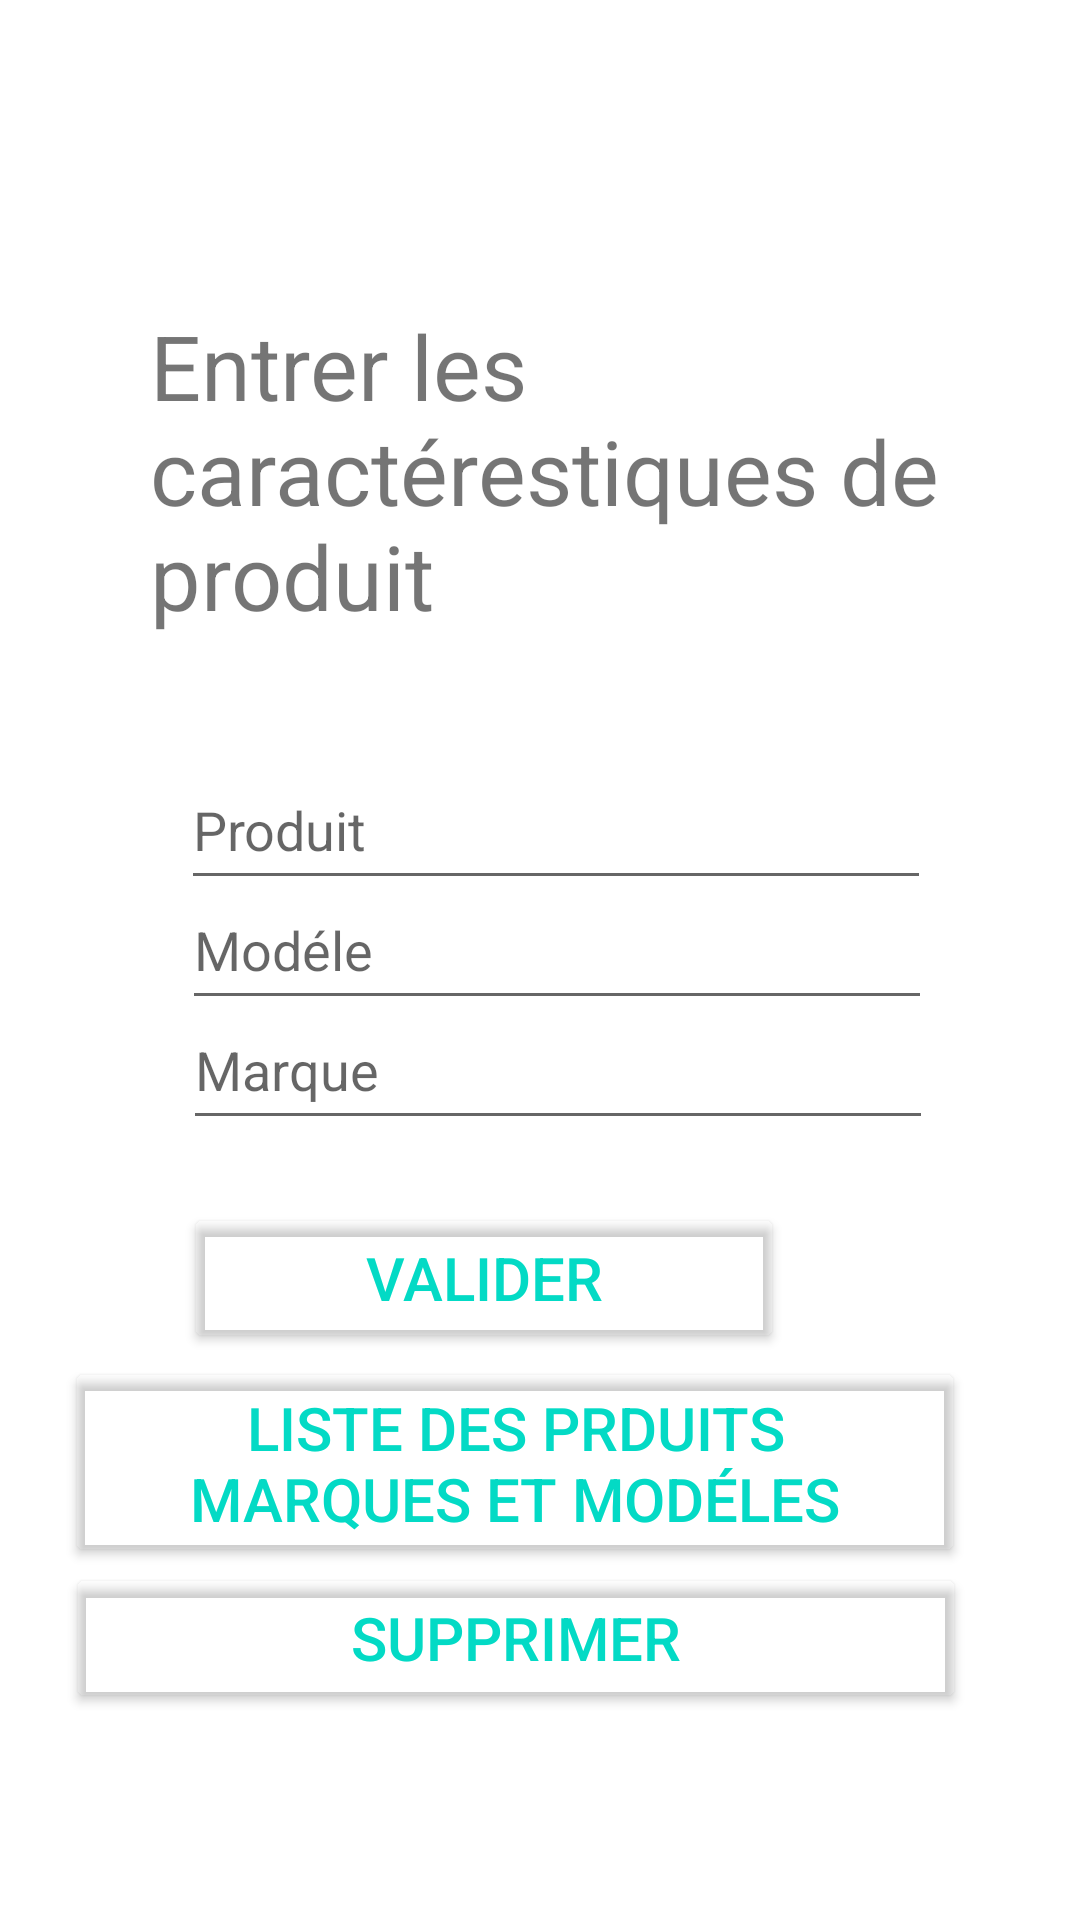

Android layout source for this screen:
<!-- AndroidManifest.xml: application theme Theme.Hidri -->
<!-- res/layout/activity_choisir_nom_produit.xml -->
<?xml version="1.0" encoding="utf-8"?>
<LinearLayout xmlns:android="http://schemas.android.com/apk/res/android"
    xmlns:tools="http://schemas.android.com/tools"
    android:layout_width="match_parent"
    android:layout_height="match_parent"
    android:background="@drawable/backgroundbeige"
    tools:context=".ChoisirNomProduit">
    <TextView
        android:layout_width="wrap_content"
        android:layout_height="wrap_content"
        android:layout_marginLeft="50dp"
        android:layout_marginTop="100dp"
        android:text="@string/entrer_les_caract_restiques_de_produit"
        android:textSize="30sp"
        android:layout_marginStart="50dp">
    </TextView>
    <EditText
        android:layout_width="250dp"
        android:layout_height="50dp"
        android:layout_marginTop="250dp"
        android:id="@+id/nomproduit"
        android:hint="@string/produit"
        android:layout_marginLeft="-300dp"
        android:layout_marginStart="-300dp"
        android:autofillHints=""
        android:inputType="text">

    </EditText>
    <EditText
        android:layout_width="250dp"
        android:layout_height="50dp"
        android:layout_marginTop="290dp"
        android:hint="@string/mod_le"
        android:id="@+id/nommodele"
        android:layout_marginLeft="-250dp"
        android:layout_marginStart="-250dp"
        android:autofillHints=""
        android:inputType="text">

    </EditText>
    <EditText
        android:layout_width="250dp"
        android:layout_height="50dp"
        android:layout_marginTop="330dp"
        android:hint="@string/marque"
        android:id="@+id/nommarque"
        android:layout_marginLeft="-250dp"
        android:autofillHints=""
        android:inputType="text"
        android:layout_marginStart="-250dp">

    </EditText>
    <androidx.appcompat.widget.AppCompatButton
        android:layout_width="200dp"
        android:layout_height="50dp"
        android:layout_marginLeft="-250dp"
        android:text="@string/valider"
        android:textSize="20sp"
        android:id="@+id/bt_valider"
        android:backgroundTint="#00000000"
        android:textColor="@color/teal_200"
        android:layout_marginTop="400dp"
        android:layout_marginStart="-250dp"
        tools:targetApi="lollipop" />
    <androidx.appcompat.widget.AppCompatButton
        android:layout_width="300dp"
        android:layout_height="70dp"
        android:layout_marginLeft="-240dp"
        android:text="@string/liste_des_prduits_marques_et_mod_les"
        android:backgroundTint="#00000000"
        android:textSize="20sp"
        android:textColor="@color/teal_200"
        android:id="@+id/ListeDesProduit"
        android:layout_marginTop="450dp"
        tools:targetApi="lollipop"
        android:layout_marginStart="-240dp" />
    <androidx.appcompat.widget.AppCompatButton
        android:layout_width="300dp"
        android:layout_height="50dp"
        android:layout_marginLeft="-300dp"
        android:text="@string/supprimer"
        android:backgroundTint="#00000000"
        android:textSize="20sp"
        android:textColor="@color/teal_200"
        android:id="@+id/SupprimerProduit"
        android:layout_marginTop="520dp"
        android:layout_marginStart="-300dp"
        tools:targetApi="lollipop" />
</LinearLayout>
<!-- resources referenced by this layout -->
<resources>
  <string name="entrer_les_caract_restiques_de_produit">Entrer les caractérestiques de produit</string>
  <string name="liste_des_prduits_marques_et_mod_les">Liste Des Prduits Marques et Modéles</string>
  <string name="marque">Marque</string>
  <string name="mod_le">Modéle</string>
  <string name="produit">Produit</string>
  <string name="supprimer">Supprimer</string>
  <string name="valider">Valider</string>
  <style name="Theme.Hidri" parent="Theme.MaterialComponents.DayNight.NoActionBar">
          
          <item name="colorPrimary">@color/purple_500</item>
          <item name="colorPrimaryVariant">@color/purple_700</item>
          <item name="colorOnPrimary">@color/white</item>
          
          <item name="colorSecondary">@color/teal_200</item>
          <item name="colorSecondaryVariant">@color/teal_700</item>
          <item name="colorOnSecondary">@color/black</item>
          
          <item name="android:statusBarColor" tools:targetApi="l">?attr/colorPrimaryVariant</item>
          
      </style>
  <!-- not gathered from this repository: default colours our renderer supplied (Android Studio template values) -->
  <color name="purple_500">#FF6200EE</color>
  <color name="purple_700">#FF3700B3</color>
  <color name="teal_200">#FF03DAC5</color>
  <color name="teal_700">#FF018786</color>
  <color name="black">#FF000000</color>
  <color name="white">#FFFFFFFF</color>
</resources>
